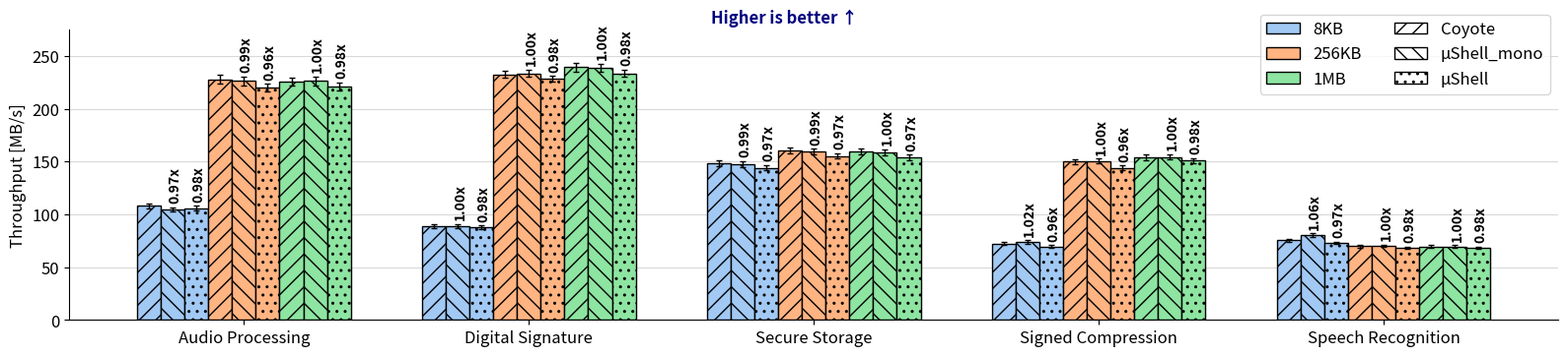

Write the Python code that produced this figure. (Note: this script raises an exception after producing the figure.)
import matplotlib.pyplot as plt
import seaborn as sns
import numpy as np

# ===== FONT AND STYLE SETTINGS =====
FONT_SIZE = 10
LABEL_SIZE = 12
TICK_SIZE = 12
LEGEND_SIZE = 12
ANNOTATION_SIZE = 12
SPEEDUP_SIZE = 10

plt.rcParams['mathtext.fontset'] = 'cm'
plt.rcParams['font.size'] = FONT_SIZE
plt.rcParams['axes.labelsize'] = LABEL_SIZE
plt.rcParams['xtick.labelsize'] = TICK_SIZE
plt.rcParams['ytick.labelsize'] = TICK_SIZE
plt.rcParams['legend.fontsize'] = LEGEND_SIZE

# ===== COLOR SETUP =====
palette = sns.color_palette("pastel")
color1 = palette[0]  # Blue
color2 = palette[1]  # Orange
color3 = palette[2]  # Green
size_colors = [color1, color2, color3]  # Order: 8KB=Orange, 256KB=Blue, 1MB=Green

# ===== DATA =====
applications = ["Audio Processing", "Digital Signature", "Secure Storage", "Signed Compression", "Speech Recognition"]
display_names = ["Audio Processing", "Digital Signature", "Secure Storage", "Signed Compression", "Speech Recognition"]
data_sizes = ["8KB", "256KB", "1MB"]

# Format: [baseline, µShell_mono, µShell] for each data size
data = {
    "Audio Processing": [108.1, 104.5, 105.6, 227.9, 226.4, 219.7, 225.6, 226.3, 221.4],
    "Digital Signature": [89.1, 89.0, 87.7, 232.4, 233.4, 228.2, 239.2, 239.1, 233.5],
    "Secure Storage": [148.3, 147.4, 144.1, 160.5, 159.6, 155.3, 159.3, 158.8, 154.1],
    "Signed Compression": [72.2, 73.8, 69.4, 149.8, 150.4, 144.1, 154.1, 154.3, 150.8],
    "Speech Recognition": [75.4, 80.3, 73.1, 69.7, 69.9, 68.2, 69.6, 69.6, 68.3]
}

# Error data (standard deviations)
error_data = {
    "Audio Processing": [2.5, 2.1, 2.3, 4.5, 4.2, 3.8, 3.9, 4.1, 3.7],
    "Digital Signature": [1.8, 1.9, 1.7, 3.2, 3.5, 2.9, 3.8, 3.7, 3.4],
    "Secure Storage": [2.9, 2.8, 2.5, 2.7, 2.6, 2.4, 2.8, 2.7, 2.5],
    "Signed Compression": [1.5, 1.6, 1.4, 2.4, 2.5, 2.2, 2.6, 2.6, 2.4],
    "Speech Recognition": [1.3, 1.5, 1.2, 1.1, 1.1, 1.0, 1.2, 1.2, 1.1]
}

# ===== PLOT SETUP =====
fig, ax = plt.subplots(figsize=(16, 4))

# Bar settings
bar_width = 0.1
group_spacing = 1.2
x_positions = np.arange(len(applications)) * group_spacing

# Hatch patterns: solid, diagonal, dotted
hatch_patterns = ["", "//", ".."]

# ===== PLOTTING BARS =====
for size_idx, size in enumerate(data_sizes):
    baseline_values = []
    ushell_mono_values = []
    ushell_values = []
    baseline_errors = []
    ushell_mono_errors = []
    ushell_errors = []
    x_baseline = []
    x_ushell_mono = []
    x_ushell = []

    # Collect data for current size
    for app_idx, app in enumerate(applications):
        baseline_val = data[app][size_idx * 3]
        ushell_mono_val = data[app][size_idx * 3 + 1]
        ushell_val = data[app][size_idx * 3 + 2]

        baseline_err = error_data[app][size_idx * 3]
        ushell_mono_err = error_data[app][size_idx * 3 + 1]
        ushell_err = error_data[app][size_idx * 3 + 2]

        if baseline_val is not None:
            baseline_values.append(baseline_val)
            baseline_errors.append(baseline_err)
            x_baseline.append(x_positions[app_idx] + size_idx * (bar_width * 3))

        if ushell_mono_val is not None:
            ushell_mono_values.append(ushell_mono_val)
            ushell_mono_errors.append(ushell_mono_err)
            x_ushell_mono.append(x_positions[app_idx] + size_idx * (bar_width * 3) + bar_width)

        if ushell_val is not None:
            ushell_values.append(ushell_val)
            ushell_errors.append(ushell_err)
            x_ushell.append(x_positions[app_idx] + size_idx * (bar_width * 3) + bar_width * 2)

    # Common bar properties
    bar_props = {
        'alpha': 1.0,
        'edgecolor': 'k',
        'linewidth': 1,
        'error_kw': {'ecolor': 'black', 'elinewidth': 1, 'capsize': 2}
    }

    # Plot bars with their respective patterns
    if baseline_values:
        ax.bar(x_baseline, baseline_values, bar_width,
               yerr=baseline_errors, color=size_colors[size_idx],
                hatch='//', **bar_props)

    if ushell_mono_values:
        ax.bar(x_ushell_mono, ushell_mono_values, bar_width,
               yerr=ushell_mono_errors, color=size_colors[size_idx],
               hatch='\\\\', **bar_props)

    if ushell_values:
        ax.bar(x_ushell, ushell_values, bar_width,
               yerr=ushell_errors, color=size_colors[size_idx],
               hatch='..', **bar_props)

# ===== SPEEDUP ANNOTATIONS =====
for size_idx, size in enumerate(data_sizes):
    for app_idx, app in enumerate(applications):
        baseline_val = data[app][size_idx * 3]
        ushell_mono_val = data[app][size_idx * 3 + 1]
        ushell_val = data[app][size_idx * 3 + 2]

        # Get error values for positioning
        ushell_mono_err = error_data[app][size_idx * 3 + 1]
        ushell_err = error_data[app][size_idx * 3 + 2]

        # Speedup for µShell_mono
        if baseline_val is not None and ushell_mono_val is not None:
            speedup = ushell_mono_val / baseline_val
            x_pos = x_positions[app_idx] + size_idx * (bar_width * 3) + bar_width
            y_pos = ushell_mono_val + ushell_mono_err + 4

            ax.text(x_pos + 0.01, y_pos, f'{speedup:.2f}x', ha='center', va='bottom',
                   fontsize=SPEEDUP_SIZE, rotation=90, weight='bold')

        # Speedup for µShell
        if baseline_val is not None and ushell_val is not None:
            speedup = ushell_val / baseline_val
            x_pos = x_positions[app_idx] + size_idx * (bar_width * 3) + bar_width * 2
            y_pos = ushell_val + ushell_err + 4

            ax.text(x_pos + 0.01, y_pos, f'{speedup:.2f}x', ha='center', va='bottom',
                   fontsize=SPEEDUP_SIZE, rotation=90, weight='bold')

# ===== AXIS FORMATTING =====
ax.set_ylabel('Throughput [MB/s]', fontsize=LABEL_SIZE)
ax.set_ylim(0, 275)
ax.set_yticks([0, 50, 100, 150, 200, 250])

# X-axis
group_centers = x_positions + (len(data_sizes) * bar_width * 3 - bar_width) / 2
ax.set_xticks(group_centers)
ax.set_xticklabels(display_names, ha='center')

# Grid
ax.grid(True, alpha=0.3, axis='y', color='gray')
ax.set_axisbelow(True)

# Remove top and right spines
sns.despine(ax=ax)

# ===== LEGEND =====
from matplotlib.patches import Patch
legend_elements = []

# Data size colors
for size_idx, (size, color) in enumerate(zip(data_sizes, size_colors)):
    legend_elements.append(Patch(facecolor=color, edgecolor="k", alpha=1.0, label=size))  # Added edgecolor="k"

# Platform patterns
legend_elements.append(Patch(facecolor='white', edgecolor="k", alpha=1.0, hatch='//', label='Coyote'))  # Added edgecolor="k"
legend_elements.append(Patch(facecolor='white', edgecolor="k", alpha=1.0, hatch='\\\\', label='µShell_mono'))  # Added edgecolor="k"
legend_elements.append(Patch(facecolor='white', edgecolor="k", alpha=1.0, hatch='..', label='µShell'))  # Added edgecolor="k"

# Updated legend
ax.legend(handles=legend_elements, loc='upper right', frameon=True,
          ncol=2, bbox_to_anchor=(1, 1.08))          

# ===== ANNOTATION =====
fig.suptitle('Higher is better ↑', fontsize=ANNOTATION_SIZE, color='navy',
             weight='bold', x=0.5, y=0.89)

# ===== SAVE AND DISPLAY =====
plt.tight_layout()
plt.subplots_adjust(bottom=0.1)
#plt.savefig("e2e.png", dpi=300, bbox_inches='tight')
plt.savefig("../plots/e2e.pdf", bbox_inches='tight')
plt.show()
